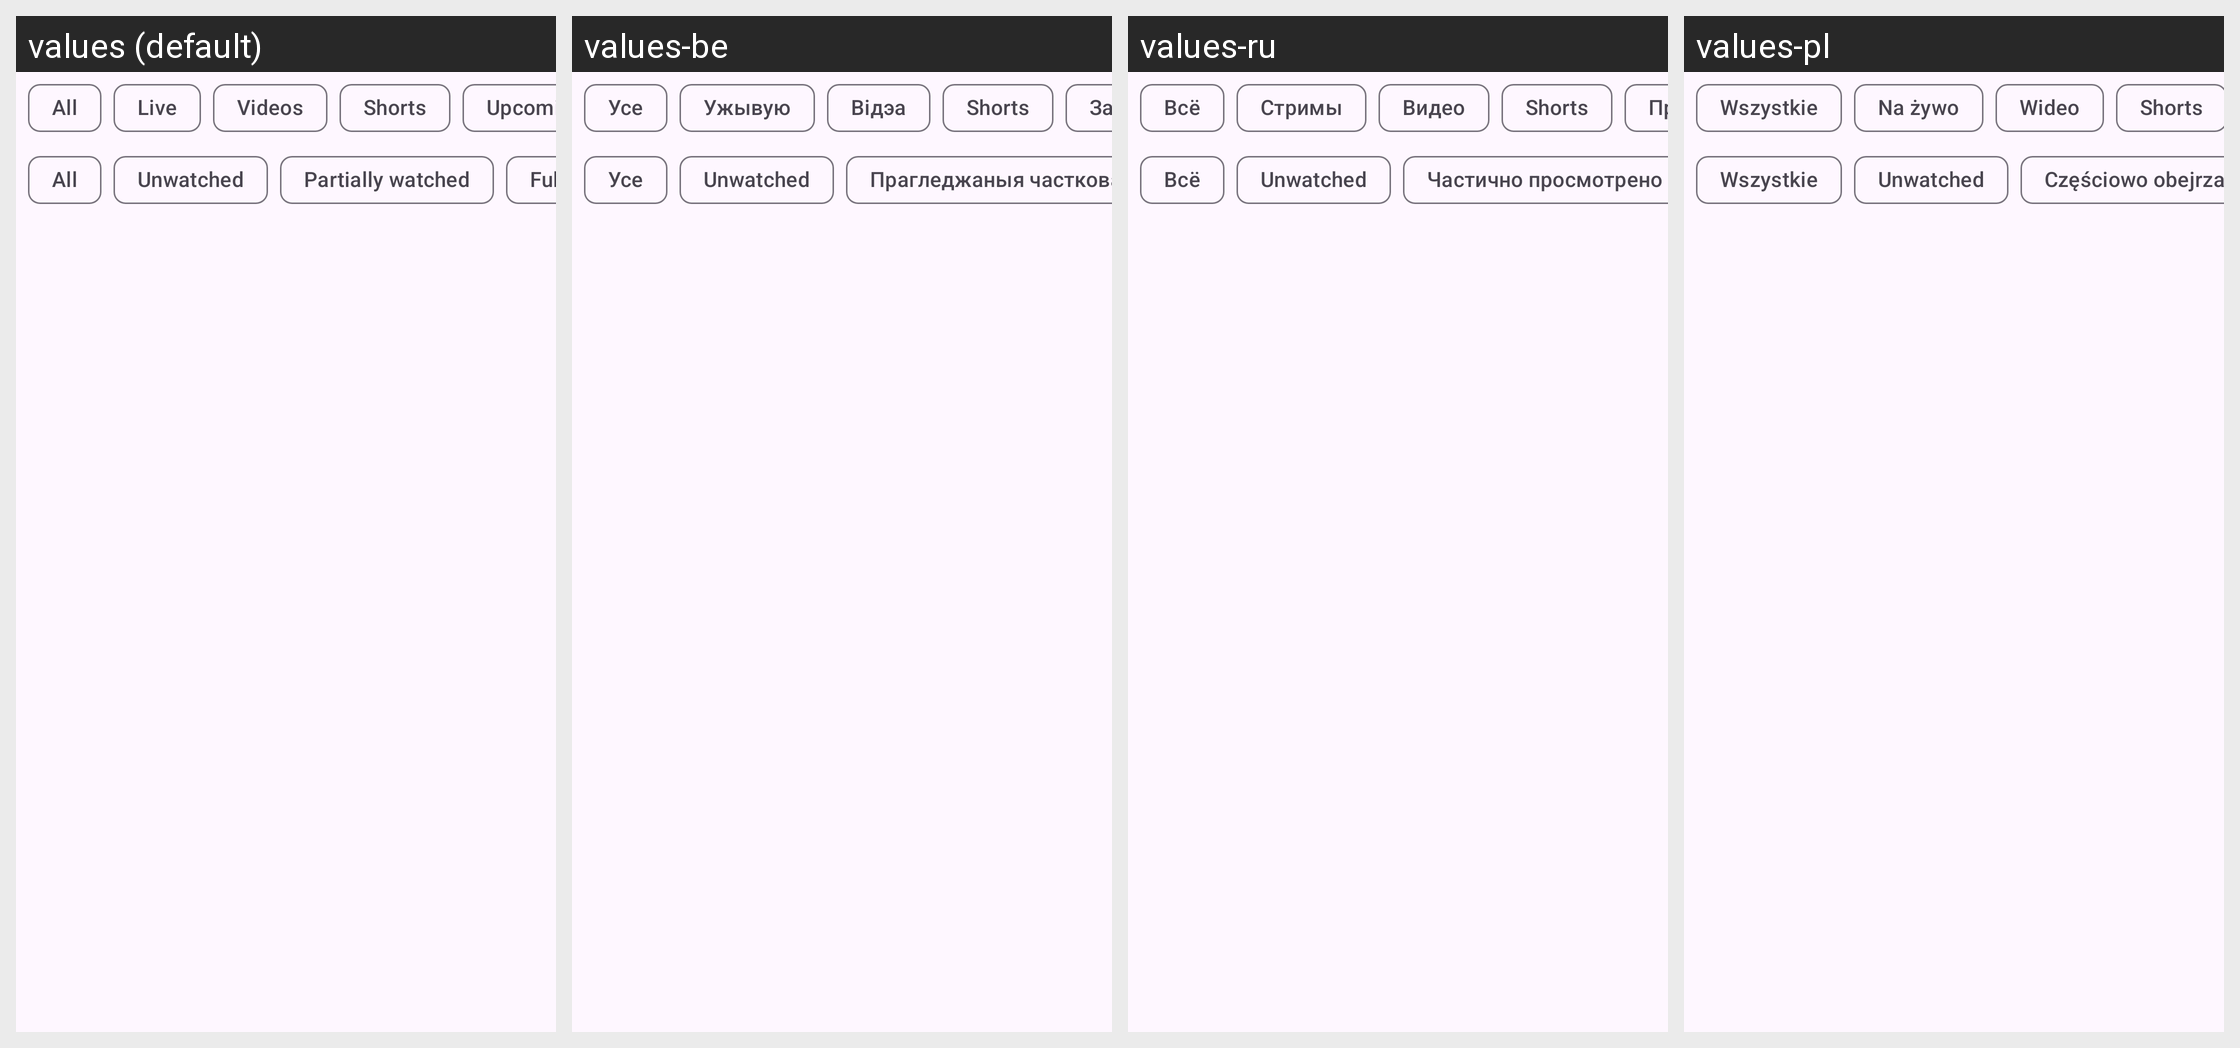

Strings drawn on this Android screen and how each of the app's shown locales translates them:
Android screen res/layout/list_stream_filter_chips.xml rendered under 4 locales, left to right: values (default), values-be, values-ru, values-pl. Device: Nexus 5 (rendered at 1080×1920; each locale shown at half size, 540×960, under a caption strip naming it); theme OpeningTheme.
Other locales in the repository, not shown: values-ace, values-af, values-ar, values-ar-rLY, values-as, values-az, values-bar, values-ber, values-bg, values-bm, values-bn, values-bn-rBD, values-bn-rIN, values-br, values-bs, values-ca, values-ckb, values-cs, values-cy, values-da, values-de, values-dum, values-el, values-en-rGB, values-eo, values-es, values-et, values-eu, values-fa, values-fi, values-fil, values-fr, values-gl, values-gu, values-he, values-hi, values-hr, values-hu, values-hy, values-ia, values-in, values-is, values-it, values-ja, values-jv, values-ka, values-kab, values-kk, values-kmr, values-kn, values-ko, values-ku, values-la, values-lmo, values-lt, values-lv, values-mk, values-ml, values-mn, values-mr, values-ms, values-my, values-nap, values-nb-rNO, values-ne, values-nl, values-nl-rBE, values-nn, values-nqo, values-oc, values-or, values-pa, values-pa-rPK, values-pt, values-pt-rBR, values-pt-rPT, values-ro, values-ryu, values-sat, values-sc, values-si, values-sk, values-sl, values-so, values-sq, values-sr, values-sv, values-sw, values-ta, values-te, values-th, values-ti, values-tl, values-tok, values-tr, values-tt, values-tzm, values-uk, values-und, values-ur, values-vi, values-zh-rCN, values-zh-rHK, values-zh-rTW.
Strings drawn on this screen, with the default value and each locale's value (text and hints the layout hard-codes, and strings that could not be matched under every locale, appear in the picture but are not listed):

all
  values: All
  values-be: Усе
  values-ru: Всё
  values-pl: Wszystkie

channel_tab_livestreams
  values: Live
  values-be: Ужывую
  values-ru: Стримы
  values-pl: Na żywo

videos_string
  values: Videos
  values-be: Відэа
  values-ru: Видео
  values-pl: Wideo

channel_tab_shorts
  values: Shorts
  values-be: Shorts
  values-ru: Shorts
  values-pl: Shorts

filter_unwatched
  values: Unwatched
  values-be: Unwatched  [not translated; the default value is used]
  values-ru: Unwatched  [not translated; the default value is used]
  values-pl: Unwatched  [not translated; the default value is used]

feed_show_partially_watched
  values: Partially watched
  values-be: Прагледжаныя часткова
  values-ru: Частично просмотрено
  values-pl: Częściowo obejrzane
